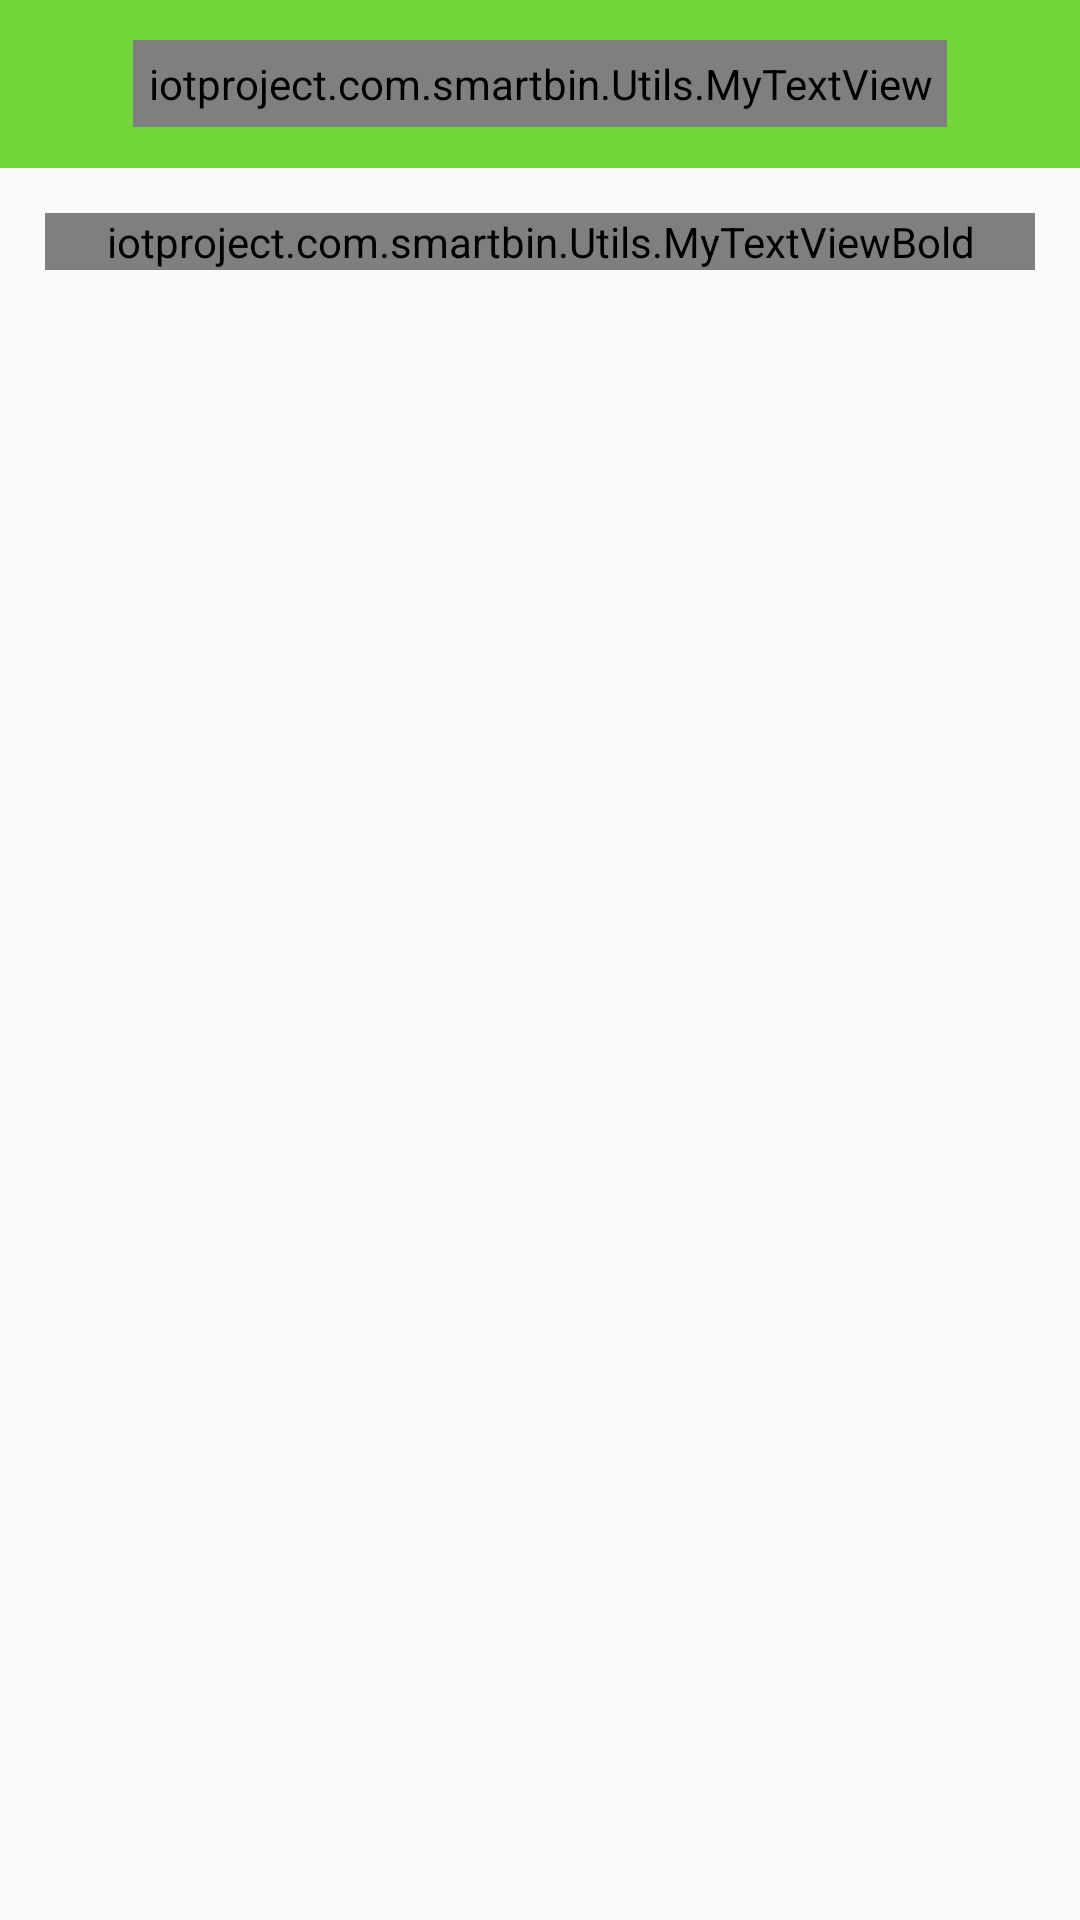

Here is an Android app screen rendered from its layout file. Give the layout XML and the strings, colors and styles it references.
<!-- AndroidManifest.xml: application theme AppTheme -->
<!-- res/layout/activity_view_areas.xml -->
<?xml version="1.0" encoding="utf-8"?>
<LinearLayout
    xmlns:android="http://schemas.android.com/apk/res/android"
    xmlns:app="http://schemas.android.com/apk/res-auto"
    xmlns:tools="http://schemas.android.com/tools"
    android:orientation="vertical"
    android:layout_width="match_parent"
    android:layout_height="match_parent"
    tools:context="iotproject.com.smartbin.ViewAreas">

    <include layout="@layout/custom_action_bar"/>

    <iotproject.com.smartbin.Utils.MyTextViewBold
        android:id="@+id/binTV"
        android:layout_width="match_parent"
        android:layout_height="wrap_content"
        android:textColor="@color/black"
        android:text="From Area: Loading..."
        android:layout_margin="15dp"
        style="@android:style/TextAppearance.DeviceDefault.Large"/>

    <ListView
        android:id="@+id/BinsListView"
        android:layout_width="match_parent"
        android:layout_height="match_parent"/>

    <ProgressBar
        android:id="@+id/BinsProgBar"
        android:layout_width="match_parent"
        android:layout_height="match_parent"
        android:layout_gravity="center"
        android:indeterminate="true"/>

</LinearLayout>
<!-- res/layout/custom_action_bar.xml (included above) -->
<?xml version="1.0" encoding="utf-8"?>
<android.support.design.widget.AppBarLayout
    xmlns:android="http://schemas.android.com/apk/res/android"
    xmlns:app="http://schemas.android.com/apk/res-auto"
    android:id="@+id/appbar"
    android:layout_width="match_parent"
    android:layout_height="wrap_content"
    app:titleEnabled="false"
    android:background="@color/colorPrimary">

    <android.support.v7.widget.Toolbar
        android:id="@+id/home_toolbar"
        android:layout_width="match_parent"
        android:layout_height="?attr/actionBarSize"
        app:layout_scrollFlags="scroll|enterAlways">

        <iotproject.com.smartbin.Utils.MyTextView
            android:id="@+id/home_toolbar_title"
            android:layout_width="wrap_content"
            android:layout_height="wrap_content"
            android:layout_gravity="center"
            android:padding="5dp"
            android:textColor="@color/secondary_text"
            style="@android:style/TextAppearance.DeviceDefault.Medium"/>


    </android.support.v7.widget.Toolbar>

</android.support.design.widget.AppBarLayout>
<!-- resources referenced by this layout -->
<resources>
  <color name="black">#000000</color>
  <color name="colorPrimary">#72D63A</color>
  <color name="secondary_text">#727272</color>
  <style name="AppTheme" parent="Theme.AppCompat.Light.DarkActionBar">
          
          <item name="colorPrimary">@color/colorPrimary</item>
          <item name="colorPrimaryDark">@color/colorPrimaryDark</item>
          <item name="colorAccent">@color/colorAccent</item>
      </style>
  <color name="colorPrimaryDark">#76D93D</color>
  <color name="colorAccent">#727272</color>
</resources>
